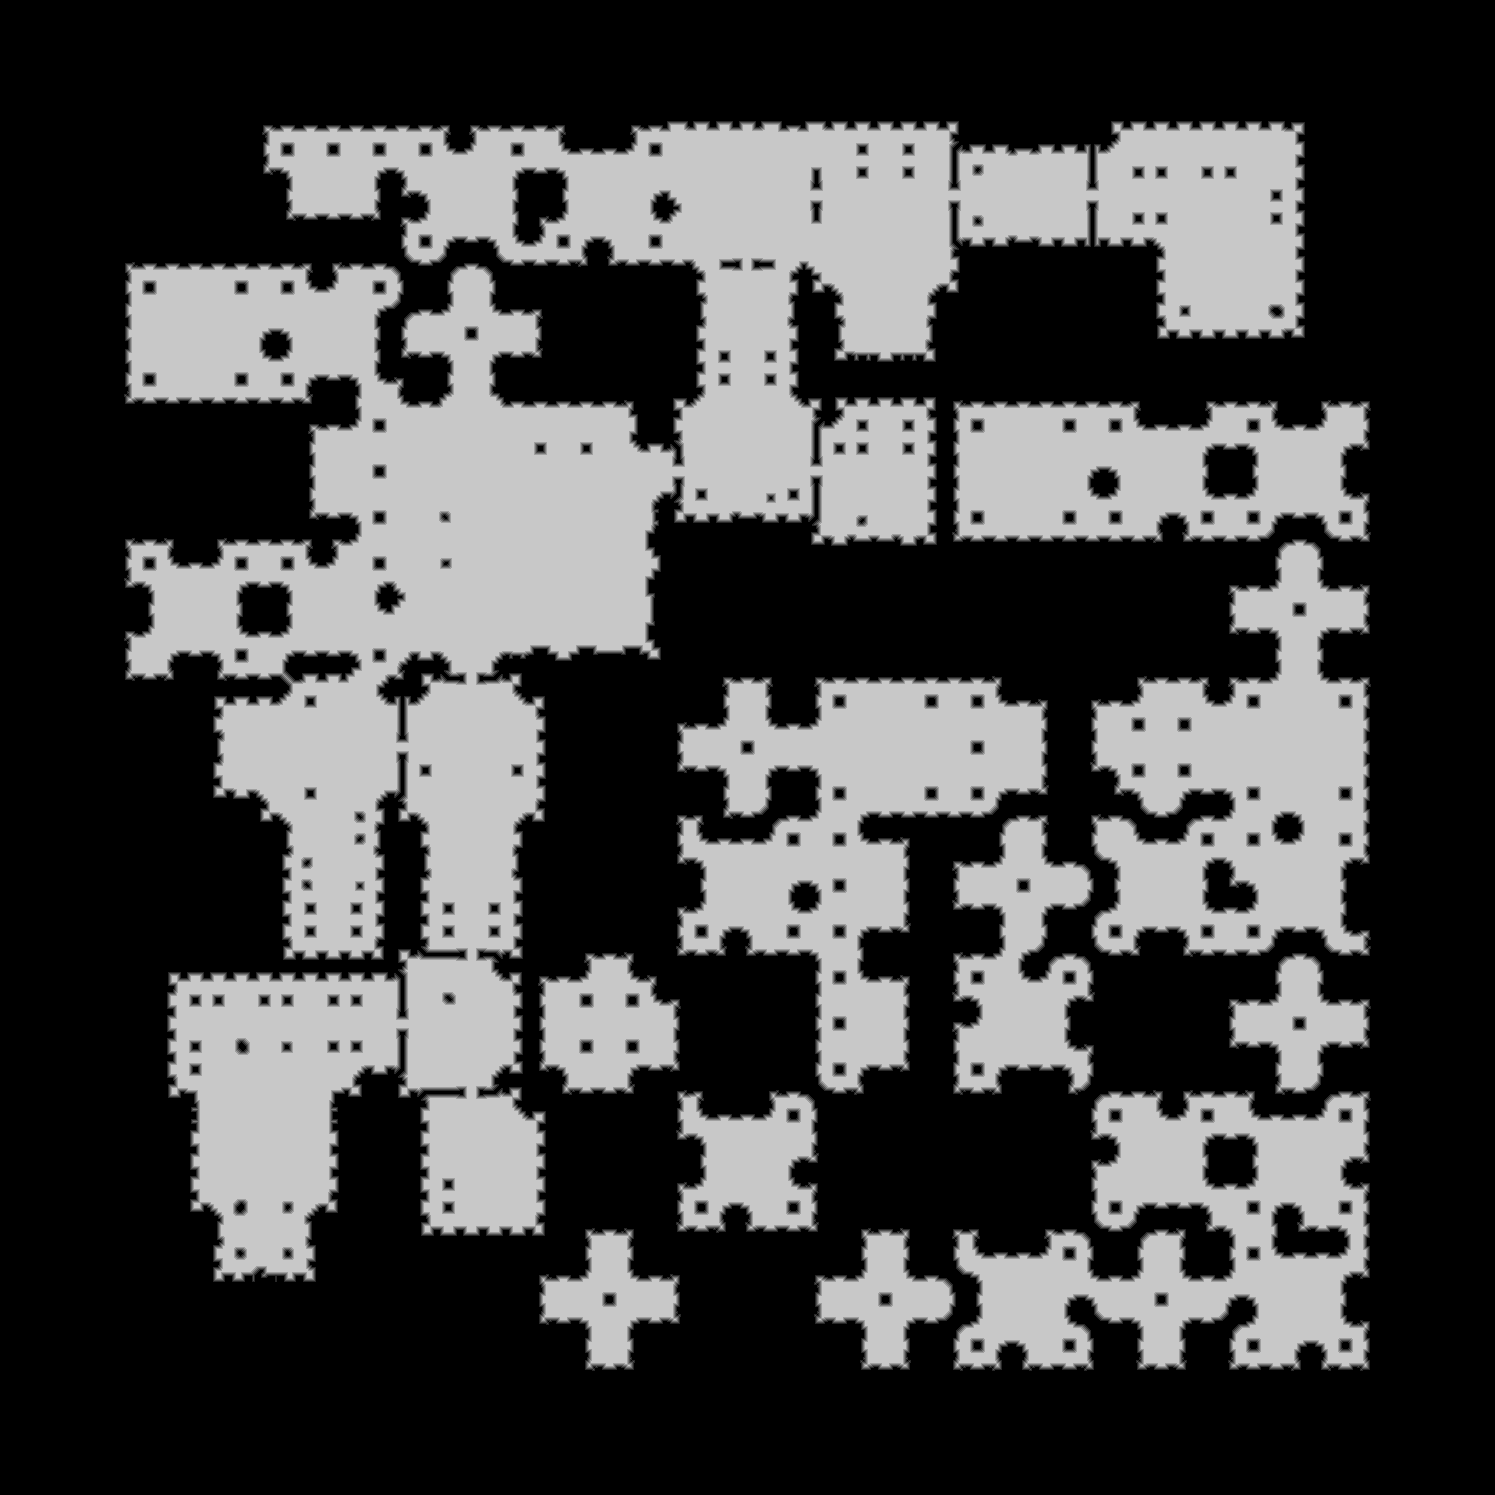

The file beside this chart, header and first rows:
source	tdt_hull ranged
truth	truth_52f200aec48.tsv
width	1495
height	1495
nibble	0	1379000
nibble	1	39476
nibble	2	40088
nibble	3	40947
nibble	4	41992
nibble	5	693522
